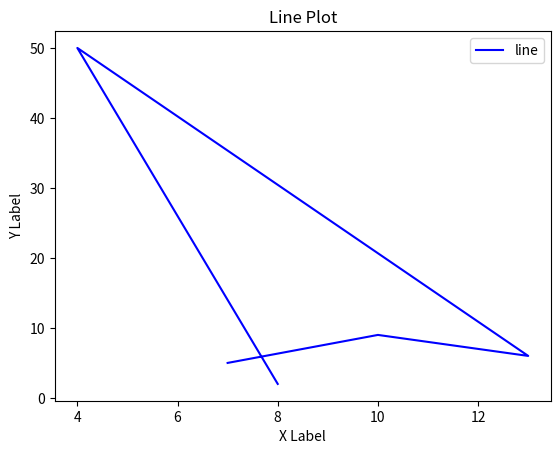

Generate this figure with matplotlib:
import matplotlib.pyplot as plt

x=[8,4,13,10,7]
y=[2,50,6,9,5]

plt.plot(x,y,color='b',label='line')
plt.legend()
plt.xlabel("X Label")
plt.ylabel("Y Label")
plt.title("Line Plot")
plt.show()
